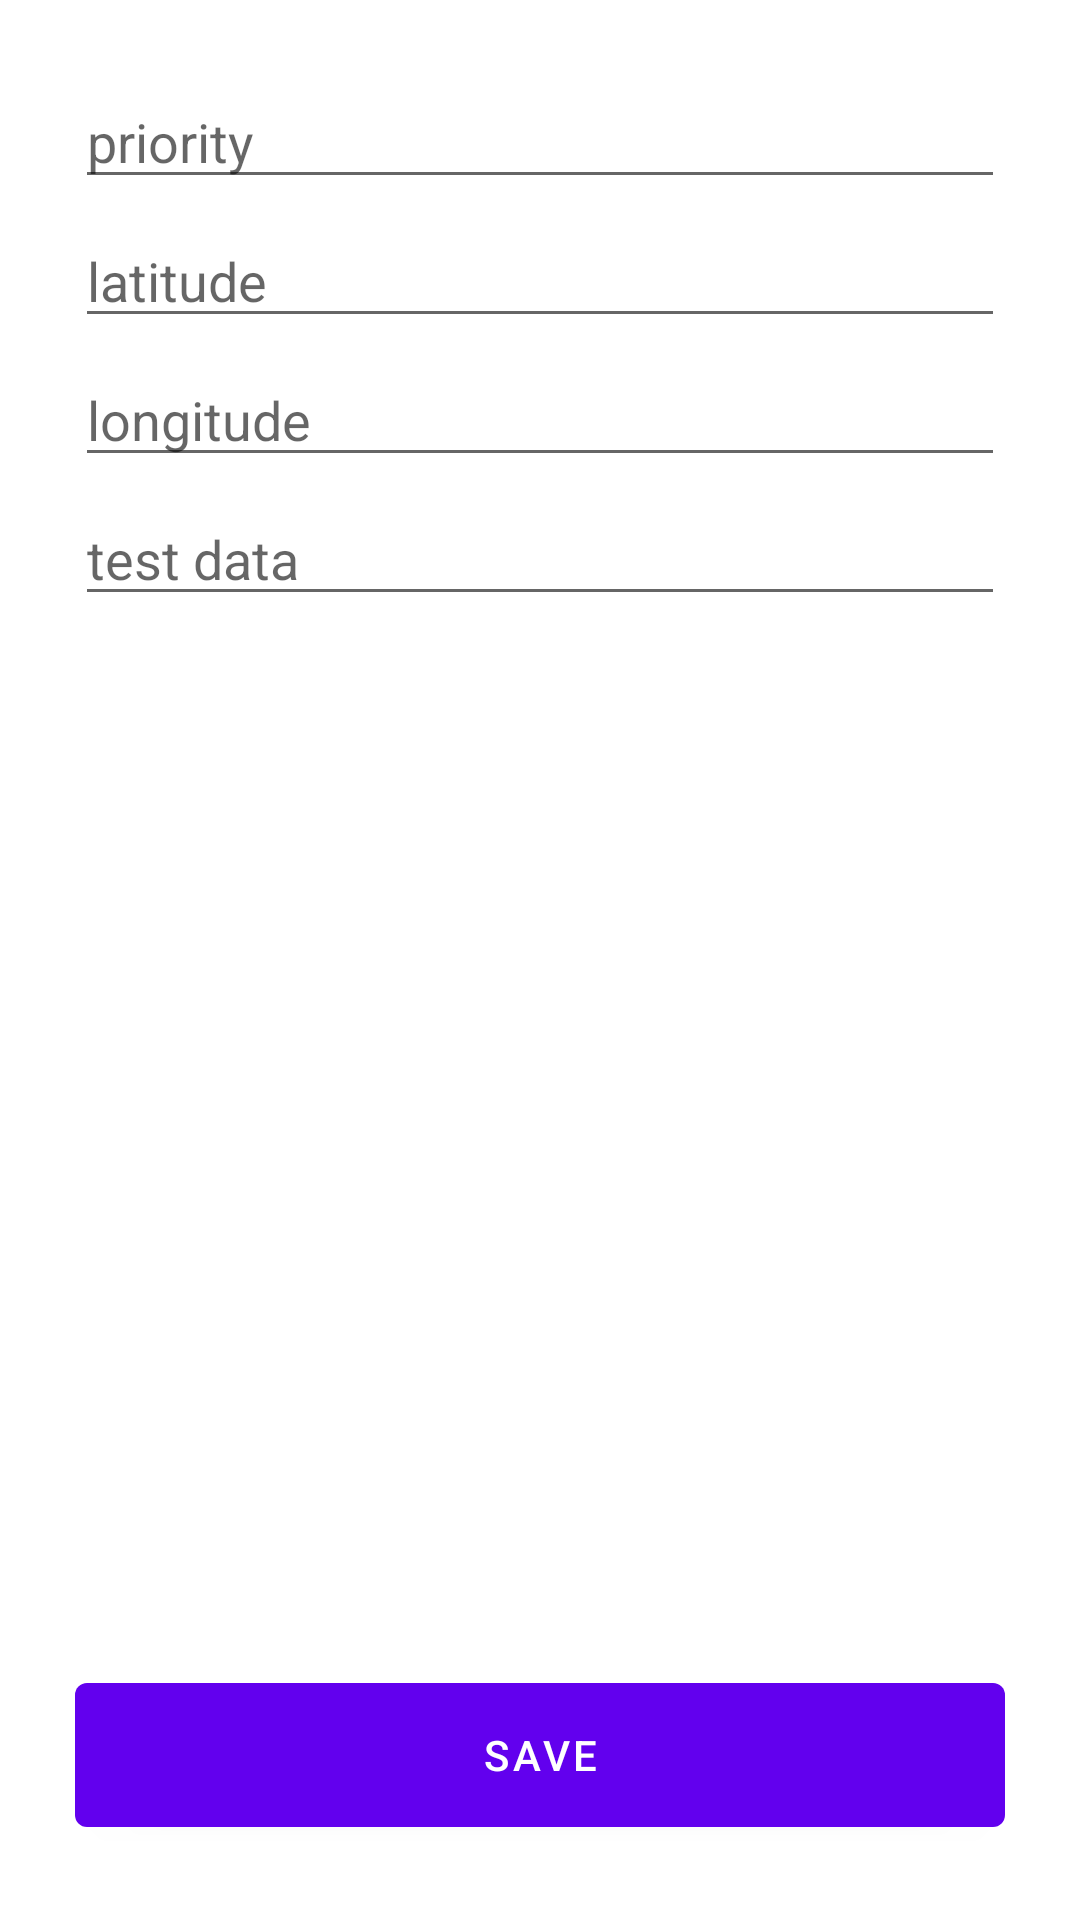

Layout XML and referenced resources for this Android screen:
<!-- AndroidManifest.xml: application theme Theme.DeliveryAppAndroid_Client -->
<!-- res/layout/activity_order_input.xml -->
<?xml version="1.0" encoding="utf-8"?>
<RelativeLayout xmlns:android="http://schemas.android.com/apk/res/android"
    xmlns:app="http://schemas.android.com/apk/res-auto"
    xmlns:tools="http://schemas.android.com/tools"
    android:layout_width="match_parent"
    android:layout_height="match_parent"
    android:padding="25dp"
    tools:context=".OrderInputActivity">

    <LinearLayout
        android:layout_width="match_parent"
        android:layout_height="wrap_content"
        android:orientation="vertical">
        <com.google.android.material.textfield.TextInputEditText
            android:id="@+id/form_textFieldPriority"
            android:layout_width="match_parent"
            android:layout_height="wrap_content"
            android:layout_marginBottom="5dp"
            android:hint="priority" />

        <com.google.android.material.textfield.TextInputEditText
            android:id="@+id/form_textFieldLatitude"
            android:layout_width="match_parent"
            android:layout_height="wrap_content"
            android:layout_marginBottom="5dp"
            android:hint="latitude" />

        <com.google.android.material.textfield.TextInputEditText
            android:id="@+id/form_textFieldLongitude"
            android:layout_width="match_parent"
            android:layout_height="wrap_content"
            android:layout_marginBottom="5dp"
            android:hint="longitude" />

        <com.google.android.material.textfield.TextInputEditText
            android:id="@+id/form_textFieldTestData"
            android:layout_width="match_parent"
            android:layout_height="wrap_content"
            android:layout_marginBottom="5dp"
            android:hint="test data" />
    </LinearLayout>

    <com.google.android.material.button.MaterialButton
        android:id="@+id/form_buttonSave"
        android:text="Save"
        android:layout_alignParentBottom="true"
        android:minHeight="60dp"
        android:layout_width="match_parent"
        android:layout_height="wrap_content"/>

</RelativeLayout>
<!-- resources referenced by this layout -->
<resources>
  <style name="Theme.DeliveryAppAndroid_Client" parent="Theme.MaterialComponents.DayNight.DarkActionBar">
          
          <item name="colorPrimary">@color/purple_500</item>
          <item name="colorPrimaryVariant">@color/purple_700</item>
          <item name="colorOnPrimary">@color/white</item>
          
          <item name="colorSecondary">@color/teal_200</item>
          <item name="colorSecondaryVariant">@color/teal_700</item>
          <item name="colorOnSecondary">@color/black</item>
          
          <item name="android:statusBarColor">?attr/colorPrimaryVariant</item>
          
      </style>
  <!-- not gathered from this repository: default colours our renderer supplied (Android Studio template values) -->
  <color name="purple_500">#FF6200EE</color>
  <color name="purple_700">#FF3700B3</color>
  <color name="teal_200">#FF03DAC5</color>
  <color name="teal_700">#FF018786</color>
  <color name="black">#FF000000</color>
  <color name="white">#FFFFFFFF</color>
</resources>
